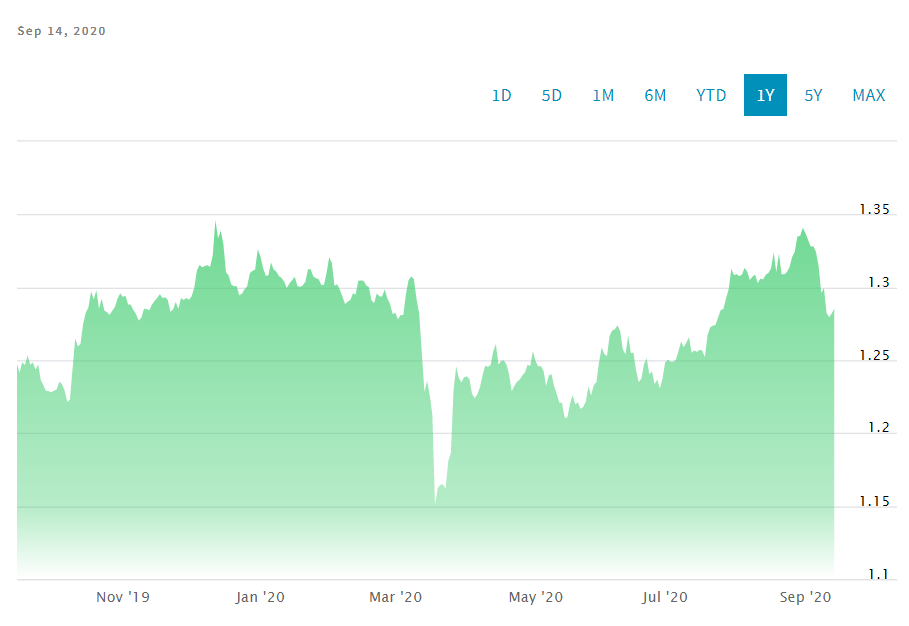

Data behind this chart, as committed beside it:
Date, Close/Last, Volume, Open, High, Low
2020-09-14, 1.286, N/A, 1.284, 1.286, 1.282
2020-09-13, 1.282, N/A, 1.279, 1.283, 1.278
2020-09-11, 1.28, N/A, 1.28, 1.286, 1.276
2020-09-10, 1.282, N/A, 1.28, 1.282, 1.279
2020-09-09, 1.3, N/A, 1.3, 1.301, 1.298
2020-09-08, 1.296, N/A, 1.299, 1.3, 1.295
2020-09-07, 1.315, N/A, 1.317, 1.317, 1.314
2020-09-06, 1.324, N/A, 1.328, 1.327, 1.324
2020-09-04, 1.328, N/A, 1.328, 1.331, 1.318
2020-09-03, 1.328, N/A, 1.328, 1.33, 1.326
2020-09-02, 1.333, N/A, 1.335, 1.336, 1.332
2020-09-01, 1.337, N/A, 1.338, 1.34, 1.337
2020-08-31, 1.341, N/A, 1.337, 1.341, 1.336
2020-08-30, 1.335, N/A, 1.335, 1.337, 1.333
2020-08-28, 1.335, N/A, 1.32, 1.336, 1.319
2020-08-27, 1.325, N/A, 1.32, 1.325, 1.319
2020-08-26, 1.321, N/A, 1.321, 1.322, 1.319
2020-08-25, 1.314, N/A, 1.315, 1.316, 1.313
2020-08-24, 1.31, N/A, 1.306, 1.311, 1.305
2020-08-23, 1.309, N/A, 1.309, 1.31, 1.308
2020-08-21, 1.309, N/A, 1.321, 1.325, 1.306
2020-08-20, 1.323, N/A, 1.321, 1.324, 1.321
2020-08-19, 1.31, N/A, 1.31, 1.312, 1.309
2020-08-18, 1.324, N/A, 1.323, 1.326, 1.323
2020-08-17, 1.313, N/A, 1.31, 1.314, 1.31
2020-08-16, 1.31, N/A, 1.308, 1.311, 1.309
2020-08-14, 1.309, N/A, 1.309, 1.314, 1.305
2020-08-13, 1.305, N/A, 1.306, 1.308, 1.305
2020-08-12, 1.306, N/A, 1.303, 1.307, 1.303
2020-08-11, 1.303, N/A, 1.305, 1.306, 1.302
2020-08-10, 1.309, N/A, 1.307, 1.31, 1.306
2020-08-09, 1.307, N/A, 1.305, 1.308, 1.304
2020-08-07, 1.305, N/A, 1.315, 1.315, 1.301
2020-08-06, 1.311, N/A, 1.315, 1.315, 1.31
2020-08-05, 1.313, N/A, 1.311, 1.314, 1.311
2020-08-04, 1.309, N/A, 1.306, 1.309, 1.306
2020-08-03, 1.308, N/A, 1.307, 1.309, 1.306
2020-08-02, 1.309, N/A, 1.309, 1.311, 1.306
2020-07-31, 1.308, N/A, 1.309, 1.317, 1.307
2020-07-30, 1.313, N/A, 1.309, 1.314, 1.308
2020-07-29, 1.299, N/A, 1.3, 1.301, 1.297
2020-07-28, 1.292, N/A, 1.293, 1.294, 1.291
2020-07-27, 1.285, N/A, 1.288, 1.29, 1.285
2020-07-26, 1.284, N/A, 1.279, 1.286, 1.278
2020-07-24, 1.279, N/A, 1.274, 1.28, 1.272
2020-07-23, 1.274, N/A, 1.274, 1.277, 1.273
2020-07-22, 1.274, N/A, 1.273, 1.274, 1.272
2020-07-21, 1.272, N/A, 1.273, 1.274, 1.272
2020-07-20, 1.267, N/A, 1.266, 1.268, 1.265
2020-07-19, 1.252, N/A, 1.256, 1.257, 1.252
2020-07-17, 1.257, N/A, 1.255, 1.257, 1.251
2020-07-16, 1.257, N/A, 1.255, 1.257, 1.254
2020-07-15, 1.256, N/A, 1.258, 1.259, 1.255
2020-07-14, 1.257, N/A, 1.255, 1.259, 1.255
2020-07-13, 1.255, N/A, 1.255, 1.256, 1.254
2020-07-12, 1.266, N/A, 1.262, 1.266, 1.262
2020-07-10, 1.262, N/A, 1.26, 1.266, 1.257
2020-07-09, 1.259, N/A, 1.26, 1.261, 1.258
2020-07-08, 1.263, N/A, 1.261, 1.263, 1.26
2020-07-07, 1.256, N/A, 1.254, 1.257, 1.254
... 250 more rows
